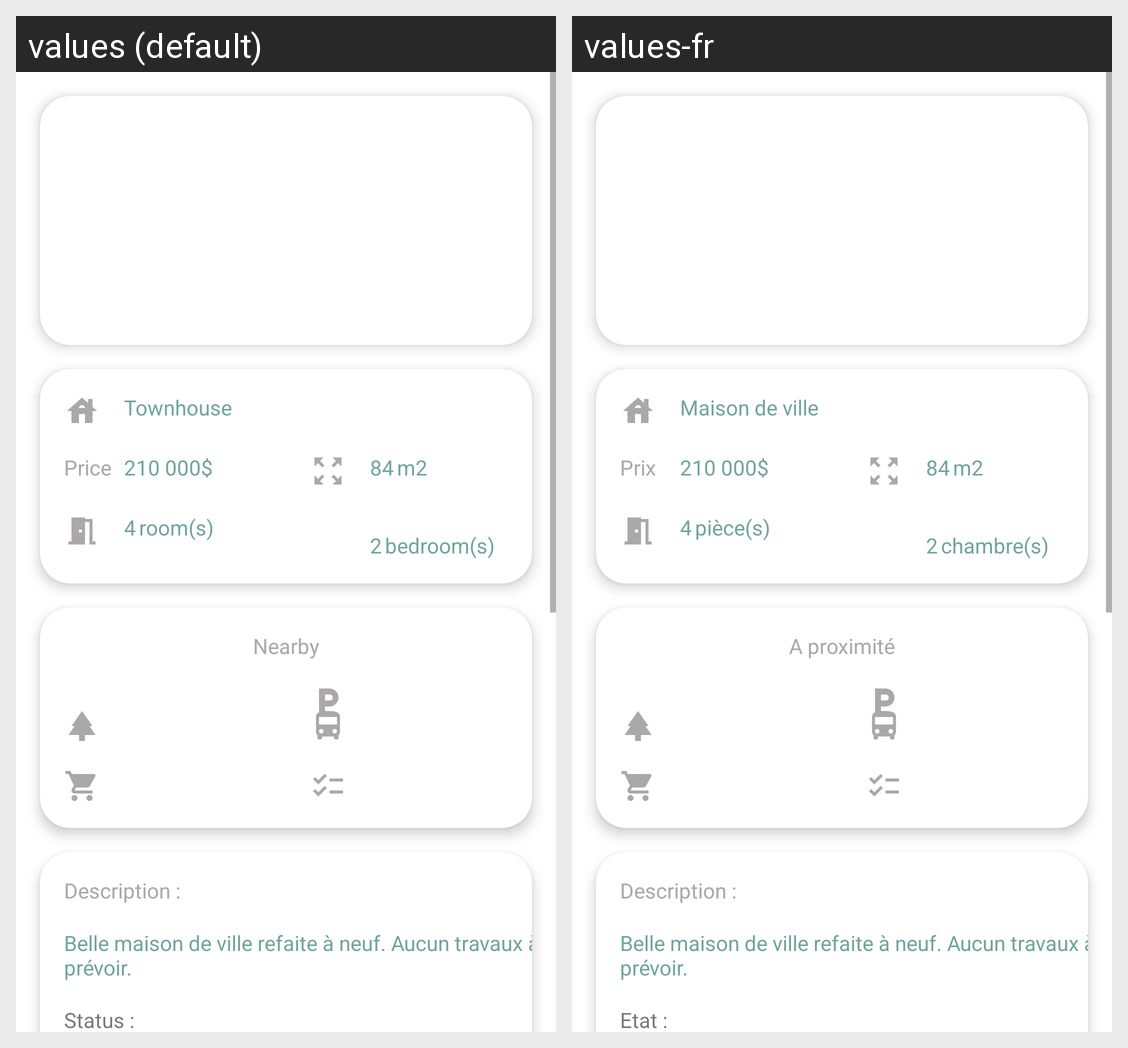

The Android screen above is rendered under two locales of the same app. Produce the string resources it draws, with the default and per-locale values.
Android screen res/layout/activity_property_details.xml rendered under 2 locales, left to right: values (default), values-fr. Device: Nexus 5 (rendered at 1080×1920; each locale shown at half size, 540×960, under a caption strip naming it); theme Theme.MaterialComponents.Light.NoActionBar.
Strings drawn on this screen, with the default value and each locale's value (text and hints the layout hard-codes, and strings that could not be matched under every locale, appear in the picture but are not listed):

demo_property_type
  values: Townhouse
  values-fr: Maison de ville

property_price
  values: Price
  values-fr: Prix

demo_price
  values: 210 000
  values-fr: 210 000

details_property_euro
  values: $
  values-fr: $

demo_surface
  values: 84
  values-fr: 84

m2
  values: m2
  values-fr: m2

demo_property_room
  values: 4
  values-fr: 4

demo_property_room_text
  values: room(s)
  values-fr: pièce(s)

demo_property_bedroom
  values: 2
  values-fr: 2

demo_property_bedroom_text
  values: bedroom(s)
  values-fr: chambre(s)

nearby
  values: Nearby
  values-fr: A proximité

details_description
  values: Description :
  values-fr: Description :

demo_property_description
  values: Belle maison de ville refaite à neuf. Aucun travaux à prévoir.
  values-fr: Belle maison de ville refaite à neuf. Aucun travaux à prévoir.

details_property_status
  values: Status :
  values-fr: Etat :
